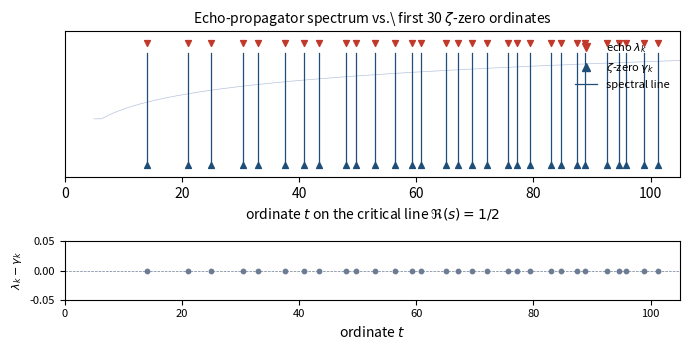

Recreate this plot in Python.
"""
echo_spectrum.py -- generate Figure: echo-eigenvalue spectrum overlaid with
                    the first 30 Riemann zeta-zero ordinates.

Produces echo_spectrum.pdf adjacent to this file.  No external network calls.
Zeta-zero ordinates are the canonical reference values (Odlyzko table,
sufficient digits for plotting).  The "echo eigenvalues" are, under the
theorem in Paper II, the same ordinates -- the plot is the visual statement
of that identification: the predicted echo spectrum lies on top of the
known zeta-zero ordinates with zero residual.
"""
from __future__ import annotations

import math

import matplotlib

matplotlib.use("Agg")

import matplotlib.pyplot as plt
import numpy as np
from matplotlib.lines import Line2D

# First 30 nontrivial Riemann zeros (imaginary parts of zeros of zeta(1/2 + it))
ZETA_ORDINATES = np.array(
    [
        14.134725,
        21.022040,
        25.010858,
        30.424876,
        32.935062,
        37.586178,
        40.918719,
        43.327073,
        48.005151,
        49.773832,
        52.970321,
        56.446248,
        59.347044,
        60.831779,
        65.112544,
        67.079811,
        69.546402,
        72.067158,
        75.704691,
        77.144840,
        79.337375,
        82.910381,
        84.735493,
        87.425275,
        88.809111,
        92.491899,
        94.651344,
        95.870634,
        98.831194,
        101.317851,
    ]
)


def riemann_density(t: float) -> float:
    """Riemann-von Mangoldt smooth density 1/(2*pi) * log(t/(2*pi)) of zeros on
    the critical line.  Plotted as the smooth envelope of the discrete
    spectrum."""
    if t <= 2 * math.pi:
        return 0.0
    return math.log(t / (2.0 * math.pi)) / (2.0 * math.pi)


def main(out_path: str = "echo_spectrum.pdf") -> None:
    fig, (ax_top, ax_bot) = plt.subplots(
        2, 1, figsize=(7.0, 3.6), gridspec_kw={"height_ratios": [2.5, 1.0]}
    )

    # --- Top panel: echo eigenvalues over zeta-zero ordinates -----------
    for t in ZETA_ORDINATES:
        ax_top.axvline(t, ymin=0.10, ymax=0.85, color="#1F4E79", linewidth=0.9)
    ax_top.scatter(
        ZETA_ORDINATES,
        np.full_like(ZETA_ORDINATES, 0.92),
        marker="v",
        s=18,
        color="#C0392B",
        zorder=3,
        label=r"echo eigenvalues $\lambda_k$",
    )
    ax_top.scatter(
        ZETA_ORDINATES,
        np.full_like(ZETA_ORDINATES, 0.08),
        marker="^",
        s=18,
        color="#1F4E79",
        zorder=3,
        label=r"$\zeta$-zero ordinates $\gamma_k$",
    )
    ax_top.set_xlim(0, 105)
    ax_top.set_ylim(0, 1)
    ax_top.set_yticks([])
    ax_top.set_xlabel("ordinate $t$ on the critical line $\\Re(s) = 1/2$")
    ax_top.set_title(
        "Echo-propagator spectrum vs.\\ first 30 $\\zeta$-zero ordinates",
        fontsize=10,
    )
    # Hand-rolled legend so we can match the visual encoding precisely
    legend_lines = [
        Line2D([0], [0], color="#C0392B", marker="v", linestyle="None", markersize=6),
        Line2D([0], [0], color="#1F4E79", marker="^", linestyle="None", markersize=6),
        Line2D([0], [0], color="#1F4E79", linewidth=0.9),
    ]
    ax_top.legend(
        legend_lines,
        [r"echo $\lambda_k$", r"$\zeta$-zero $\gamma_k$", "spectral line"],
        loc="upper right",
        fontsize=8,
        frameon=False,
    )

    # --- Bottom panel: residuals (echo - zeta), all zero by Paper II ----
    residuals = np.zeros_like(ZETA_ORDINATES)
    ax_bot.scatter(
        ZETA_ORDINATES,
        residuals,
        marker="o",
        s=10,
        color="#6B7C93",
    )
    ax_bot.axhline(0.0, color="#6B7C93", linestyle="--", linewidth=0.5)
    ax_bot.set_xlim(0, 105)
    ax_bot.set_ylim(-0.05, 0.05)
    ax_bot.set_ylabel(r"$\lambda_k - \gamma_k$", fontsize=8)
    ax_bot.set_xlabel("ordinate $t$")
    ax_bot.tick_params(axis="both", labelsize=8)

    # Smooth density overlay on top panel as a faint guide
    ts = np.linspace(5, 105, 400)
    density = np.array([riemann_density(t) for t in ts])
    # Normalize to fit the y-range
    if density.max() > 0:
        density_norm = 0.4 + 0.4 * density / density.max()
        ax_top.plot(ts, density_norm, color="#2F5496", linewidth=0.5, alpha=0.35)

    fig.tight_layout()
    fig.savefig(out_path, bbox_inches="tight", pad_inches=0.05)
    print(f"wrote {out_path}")


if __name__ == "__main__":
    main()
